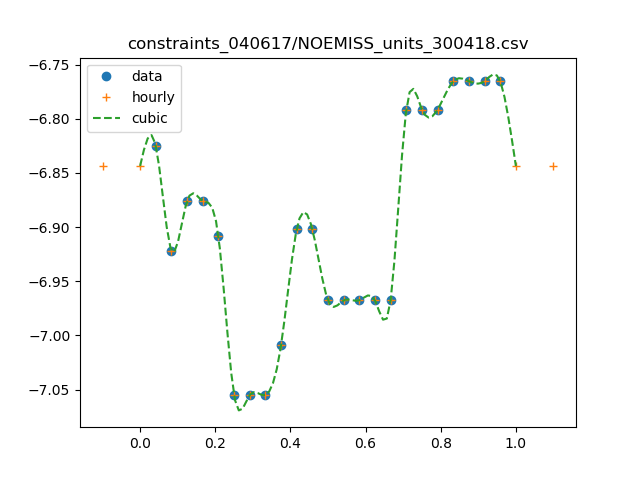

The table this chart was drawn from, first rows:
0, 1.4256e-07
1, 1.49688e-07
2, 1.197504e-07
3, 1.33056e-07
4, 1.33056e-07
5, 1.23461955556e-07
6, 8.81065777778e-08
7, 8.810657694e-08
8, 8.810657694e-08
9, 9.7896197322e-08
10, 1.25285438123e-07
11, 1.25285438123e-07
12, 1.07739221008e-07
13, 1.07739212515e-07
14, 1.07739212515e-07
15, 1.07739216e-07
16, 1.07739216e-07
17, 1.61608824e-07
18, 1.61608824e-07
19, 1.61608824e-07
20, 1.71636222222e-07
21, 1.7163619011e-07
22, 1.7163619011e-07
23, 1.7163619011e-07
